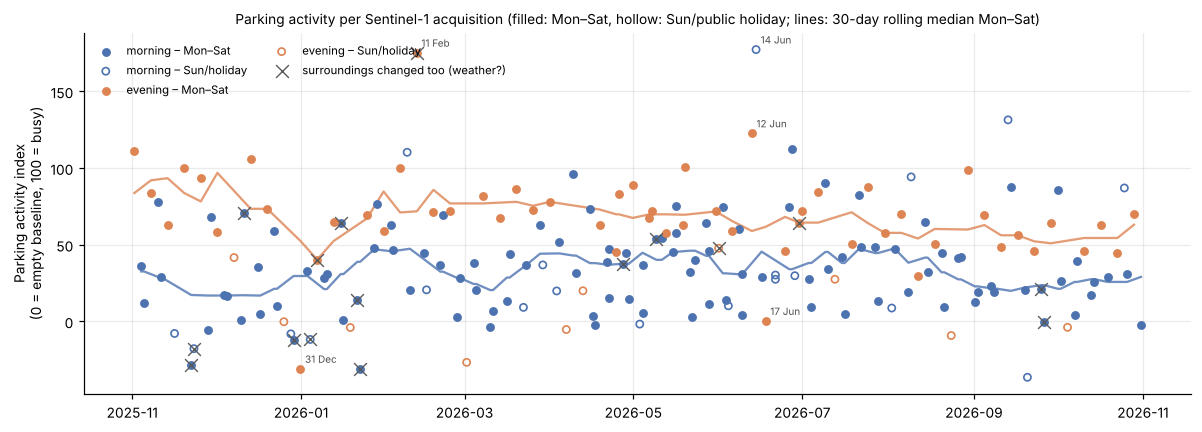

The file beside this chart, header and first rows:
local_time, time_utc, weekday, daytype, holiday, pass_slot, track, mission, product, incidence, activity, excess_db, occupied_frac, contrast_db, lot_vv_db, lot_vh_db, ref_vv_db, ref_vh_db, expected, anomaly_z, ring_db, weather_flag, low_confidence, geoloc_rms_px
2025-11-01 18:16:23+01:00, 2025-11-01 17:16:23+00:00, Sat, Sat, , evening, A015, S1A, S1A_IW_GRDH_1SDV_20251101T171623_2025110…, 38.87, 111.3, 1.745, 0.2628, -0.3579, -7.529, -15.56, -8.993, -15.2, 76.94, 1.289, 0.9585, False, False, 0.8860
2025-11-04 06:41:43+01:00, 2025-11-04 05:41:43+00:00, Tue, Mon-Fri, , morning, D139, S1C, S1C_IW_GRDH_1SDV_20251104T054143_2025110…, 34.42, 36.15, 0.5669, 0.0326, -0.7103, -9.6, -16.53, -9.882, -15.82, 30.74, 0.2154, 0.3798, False, False, 0.5898
2025-11-05 06:34:20+01:00, 2025-11-05 05:34:20+00:00, Wed, Mon-Fri, , morning, D066, S1A, S1A_IW_GRDH_1SDV_20251105T053420_2025110…, 43.05, 11.88, 0.1863, 0.1419, -0.5753, -10.09, -16.92, -10.16, -16.34, 30.74, -0.7513, 0.0510, False, False, 0.3922
2025-11-07 18:15:19+01:00, 2025-11-07 17:15:19+00:00, Fri, Mon-Fri, , evening, A015, S1C, S1C_IW_GRDH_1SDV_20251107T171519_2025110…, 38.92, 83.76, 1.314, 0.1047, 0.1694, -9.497, -15.99, -10.01, -16.16, 67.34, 1.038, 0.0000, False, False, 0.4342
2025-11-10 06:42:43+01:00, 2025-11-10 05:42:43+00:00, Mon, Mon-Fri, , morning, D139, S1A, S1A_IW_GRDH_1SDV_20251110T054243_2025111…, 34.38, 77.91, 1.222, 0.1791, -0.3716, -8.314, -15.88, -9.094, -15.51, 30.74, 1.879, 0.6961, False, False, 0.5065
2025-11-11 06:33:28+01:00, 2025-11-11 05:33:28+00:00, Tue, Mon-Fri, , morning, D066, S1C, S1C_IW_GRDH_1SDV_20251111T053328_2025111…, 43.09, 29.07, 0.4559, 0.2047, -0.6404, -9.501, -16.65, -10.2, -16.01, 30.74, -0.0665, 0.3858, False, False, 0.4088
2025-11-13 18:16:23+01:00, 2025-11-13 17:16:23+00:00, Thu, Mon-Fri, , evening, A015, S1A, S1A_IW_GRDH_1SDV_20251113T171623_2025111…, 38.88, 63.15, 0.9904, 0.0070, -0.2234, -9.847, -16.31, -10.01, -16.09, 67.34, -0.2654, 0.0695, False, False, 0.8796
2025-11-16 06:41:42+01:00, 2025-11-16 05:41:42+00:00, Sun, Sun/holiday, , morning, D139, S1C, S1C_IW_GRDH_1SDV_20251116T054142_2025111…, 34.42, -7.838, -0.1229, 0.0814, -1.632, -9.116, -17.22, -9.31, -15.59, 20.26, -0.7569, 0.6115, False, False, 0.5874
2025-11-19 18:15:19+01:00, 2025-11-19 17:15:19+00:00, Wed, Mon-Fri, , evening, A015, S1C, S1C_IW_GRDH_1SDV_20251119T171519_2025111…, 38.92, 100.3, 1.574, 0.2163, 0.1529, -8.108, -15.73, -9.643, -15.88, 67.34, 2.087, 0.2767, False, False, 0.4343
2025-11-22 06:42:42+01:00, 2025-11-22 05:42:42+00:00, Sat, Sat, , morning, D139, S1A, S1A_IW_GRDH_1SDV_20251122T054242_2025112…, 34.32, -28.22, -0.4426, 0.0116, 0.5449, -9.652, -17.54, -11.16, -18.09, 40.2, -2.171, -1.885, True, False, 0.5505
2025-11-23 06:33:28+01:00, 2025-11-23 05:33:28+00:00, Sun, Sun/holiday, , morning, D066, S1C, S1C_IW_GRDH_1SDV_20251123T053328_2025112…, 43.08, -17.75, -0.2784, 0.1349, 0.7083, -10.61, -17.38, -11.77, -18.09, 20.26, -1.024, -1.697, True, False, 0.4089
2025-11-25 18:16:22+01:00, 2025-11-25 17:16:22+00:00, Tue, Mon-Fri, , evening, A015, S1A, S1A_IW_GRDH_1SDV_20251125T171622_2025112…, 38.88, 93.44, 1.466, 0.1744, 0.0876, -8.403, -15.84, -8.966, -15.92, 67.34, 1.65, 0.2336, False, False, 0.8800
2025-11-28 06:41:42+01:00, 2025-11-28 05:41:42+00:00, Fri, Mon-Fri, , morning, D139, S1C, S1C_IW_GRDH_1SDV_20251128T054142_2025112…, 34.42, -5.761, -0.0904, 0.0488, -0.9867, -10.33, -17.19, -9.545, -16.2, 30.74, -1.454, -0.0011, False, False, 0.5871
2025-11-29 06:34:19+01:00, 2025-11-29 05:34:19+00:00, Sat, Sat, , morning, D066, S1A, S1A_IW_GRDH_1SDV_20251129T053419_2025112…, 43.06, 68.17, 1.069, 0.2419, -0.2807, -8.351, -16.03, -9.247, -15.75, 40.2, 0.8878, 0.6393, False, False, 0.3925
2025-12-01 18:15:18+01:00, 2025-12-01 17:15:18+00:00, Mon, Mon-Fri, , evening, A015, S1C, S1C_IW_GRDH_1SDV_20251201T171518_2025120…, 38.92, 58.43, 0.9164, 0.0256, 0.0314, -9.669, -16.39, -9.645, -16.42, 67.34, -0.5636, -0.2593, False, False, 0.4344
2025-12-04 06:42:41+01:00, 2025-12-04 05:42:41+00:00, Thu, Mon-Fri, , morning, D139, S1A, S1A_IW_GRDH_1SDV_20251204T054241_2025120…, 34.37, 17.28, 0.2710, 0.1279, -0.6724, -10.01, -16.83, -9.204, -16.16, 30.74, -0.5362, 0.0459, False, False, 0.5191
2025-12-05 06:33:26+01:00, 2025-12-05 05:33:26+00:00, Fri, Mon-Fri, , morning, D066, S1C, S1C_IW_GRDH_1SDV_20251205T053326_2025120…, 43.1, 16.91, 0.2652, 0.0744, -0.2501, -10.43, -16.84, -10.21, -16.59, 30.74, -0.5509, -0.1953, False, False, 0.3137
2025-12-07 18:16:21+01:00, 2025-12-07 17:16:21+00:00, Sun, Sun/holiday, , evening, A015, S1A, S1A_IW_GRDH_1SDV_20251207T171621_2025120…, 38.87, 41.67, 0.6535, 0.0744, -0.7976, -8.179, -16.65, -8.605, -15.85, -2.009, 2.018, 0.3069, False, False, 0.8773
2025-12-10 06:41:41+01:00, 2025-12-10 05:41:41+00:00, Wed, Mon-Fri, , morning, D139, S1C, S1C_IW_GRDH_1SDV_20251210T054141_2025121…, 34.42, 1.148, 0.0180, 0.0977, -1.569, -8.307, -17.08, -8.454, -15.51, 30.74, -1.179, 0.6896, False, False, 0.5884
2025-12-11 06:34:18+01:00, 2025-12-11 05:34:18+00:00, Thu, Mon-Fri, , morning, D066, S1A, S1A_IW_GRDH_1SDV_20251211T053418_2025121…, 43.05, 70.83, 1.111, 0.2558, -0.9343, -8.237, -15.99, -8.708, -15.06, 30.74, 1.597, 1.335, True, False, 0.3926
2025-12-13 18:15:17+01:00, 2025-12-13 17:15:17+00:00, Sat, Sat, , evening, A015, S1C, S1C_IW_GRDH_1SDV_20251213T171517_2025121…, 38.92, 105.9, 1.662, 0.1605, 0.0968, -8.7, -15.64, -8.948, -15.74, 76.94, 1.09, 0.4205, False, False, 0.4385
2025-12-16 06:42:40+01:00, 2025-12-16 05:42:40+00:00, Tue, Mon-Fri, , morning, D139, S1A, S1A_IW_GRDH_1SDV_20251216T054240_2025121…, 34.32, 35.43, 0.5557, 0.0442, -0.4433, -9.835, -16.55, -8.94, -16.1, 30.74, 0.1870, 0.1016, False, False, 0.5510
2025-12-17 06:33:27+01:00, 2025-12-17 05:33:27+00:00, Wed, Mon-Fri, , morning, D066, S1C, S1C_IW_GRDH_1SDV_20251217T053327_2025121…, 43.08, 4.728, 0.0741, 0.1302, -0.4891, -9.984, -17.03, -10.09, -16.54, 30.74, -1.036, -0.1474, False, False, 0.4089
2025-12-19 18:16:20+01:00, 2025-12-19 17:16:20+00:00, Fri, Mon-Fri, , evening, A015, S1A, S1A_IW_GRDH_1SDV_20251219T171620_2025121…, 38.88, 73.47, 1.152, 0.1023, -0.1347, -9.029, -16.15, -9.18, -16.02, 67.34, 0.3870, 0.1427, False, False, 0.8663
2025-12-22 06:41:41+01:00, 2025-12-22 05:41:41+00:00, Mon, Mon-Fri, , morning, D139, S1C, S1C_IW_GRDH_1SDV_20251222T054141_2025122…, 34.42, 58.79, 0.9220, 0.0558, -0.1507, -9.878, -16.18, -9.005, -16.03, 30.74, 1.117, 0.1753, False, False, 0.5880
2025-12-23 06:34:16+01:00, 2025-12-23 05:34:16+00:00, Tue, Mon-Fri, , morning, D066, S1A, S1A_IW_GRDH_1SDV_20251223T053416_2025122…, 43.05, 9.816, 0.1540, 0.1419, -0.8463, -9.675, -16.95, -9.666, -16.1, 30.74, -0.8334, 0.2897, False, False, 0.3928
2025-12-25 18:15:16+01:00, 2025-12-25 17:15:16+00:00, Thu, Sun/holiday, Erster Weihnachtstag, evening, A015, S1C, S1C_IW_GRDH_1SDV_20251225T171516_2025122…, 38.92, -0.1868, -0.0029, 0.0163, -0.3850, -10.34, -17.31, -10.55, -16.92, -2.009, 0.0842, -0.7622, False, False, 0.4346
2025-12-28 06:42:38+01:00, 2025-12-28 05:42:38+00:00, Sun, Sun/holiday, , morning, D139, S1A, S1A_IW_GRDH_1SDV_20251228T054238_2025122…, 34.38, -8.1, -0.1270, 0.0651, -0.0648, -10.07, -17.23, -10.45, -17.16, 20.26, -0.7639, -0.9597, False, False, 0.5101
2025-12-29 06:33:26+01:00, 2025-12-29 05:33:26+00:00, Mon, Mon-Fri, , morning, D066, S1C, S1C_IW_GRDH_1SDV_20251229T053326_2025122…, 43.09, -11.84, -0.1858, 0.1093, 0.9787, -10.73, -17.29, -11.73, -18.27, 30.74, -1.696, -1.875, True, False, 0.4080
2025-12-31 18:16:18+01:00, 2025-12-31 17:16:18+00:00, Wed, Mon-Fri, , evening, A015, S1A, S1A_IW_GRDH_1SDV_20251231T171618_2025123…, 38.88, -30.92, -0.4849, 0.0093, -0.9210, -10.11, -17.79, -10.33, -16.87, 67.34, -6.212, -0.7082, False, False, 0.8704
2026-01-03 06:41:40+01:00, 2026-01-03 05:41:40+00:00, Sat, Sat, , morning, D139, S1C, S1C_IW_GRDH_1SDV_20260103T054140_2026010…, 34.42, 32.78, 0.5142, 0.0767, 0.4440, -9.751, -16.59, -10.56, -17.03, 40.2, -0.2353, -0.8273, False, False, 0.5886
2026-01-04 06:34:15+01:00, 2026-01-04 05:34:15+00:00, Sun, Sun/holiday, , morning, D066, S1A, S1A_IW_GRDH_1SDV_20260104T053415_2026010…, 43.05, -11.74, -0.1841, 0.1116, 0.3862, -10.06, -17.29, -11.21, -17.67, 20.26, -0.8619, -1.281, True, False, 0.3923
2026-01-06 18:15:16+01:00, 2026-01-06 17:15:16+00:00, Tue, Mon-Fri, , evening, A015, S1C, S1C_IW_GRDH_1SDV_20260106T171516_2026010…, 38.92, 40.31, 0.6322, 0.0698, 1.544, -9.14, -16.67, -11.37, -18.21, 67.34, -1.709, -2.056, True, False, 0.4346
2026-01-09 06:42:37+01:00, 2026-01-09 05:42:37+00:00, Fri, Mon-Fri, , morning, D139, S1A, S1A_IW_GRDH_1SDV_20260109T054237_2026010…, 34.38, 28.41, 0.4455, 0.1070, -0.3966, -8.087, -16.66, -9.201, -16.26, 30.74, -0.0929, -0.0553, False, False, 0.5074
2026-01-10 06:33:25+01:00, 2026-01-10 05:33:25+00:00, Sat, Sat, , morning, D066, S1C, S1C_IW_GRDH_1SDV_20260110T053325_2026011…, 43.09, 30.9, 0.4846, 0.1674, -0.7248, -8.254, -16.62, -9.505, -15.89, 40.2, -0.2952, 0.4987, False, False, 0.4080
2026-01-12 18:16:17+01:00, 2026-01-12 17:16:17+00:00, Mon, Mon-Fri, , evening, A015, S1A, S1A_IW_GRDH_1SDV_20260112T171617_2026011…, 38.88, 64.7, 1.015, 0.0395, -0.3368, -8.496, -16.29, -8.929, -15.95, 67.34, -0.1673, 0.2072, False, False, 0.8806
2026-01-15 06:41:40+01:00, 2026-01-15 05:41:40+00:00, Thu, Mon-Fri, , morning, D139, S1C, S1C_IW_GRDH_1SDV_20260115T054140_2026011…, 34.42, 64.04, 1.004, 0.1535, -0.9631, -8.29, -16.1, -8.283, -15.13, 30.74, 1.326, 1.07, True, False, 0.5886
2026-01-16 06:34:14+01:00, 2026-01-16 05:34:14+00:00, Fri, Mon-Fri, , morning, D066, S1A, S1A_IW_GRDH_1SDV_20260116T053414_2026011…, 43.05, 0.6300, 0.0099, 0.0628, -1.361, -9.745, -17.09, -9.233, -15.73, 30.74, -1.199, 0.6605, False, False, 0.3920
2026-01-18 18:15:16+01:00, 2026-01-18 17:15:16+00:00, Sun, Sun/holiday, , evening, A015, S1C, S1C_IW_GRDH_1SDV_20260118T171516_2026011…, 38.92, -3.95, -0.0619, 0.0349, -1.313, -10.28, -17.36, -9.463, -16.05, -2.009, -0.0897, 0.1072, False, False, 0.4344
2026-01-21 06:42:36+01:00, 2026-01-21 05:42:36+00:00, Wed, Mon-Fri, , morning, D139, S1A, S1A_IW_GRDH_1SDV_20260121T054236_2026012…, 34.38, 13.8, 0.2165, 0.0860, 0.8959, -9.302, -16.88, -10.48, -17.78, 30.74, -0.6746, -1.577, True, False, 0.5116
2026-01-22 06:33:25+01:00, 2026-01-22 05:33:25+00:00, Thu, Mon-Fri, , morning, D066, S1C, S1C_IW_GRDH_1SDV_20260122T053325_2026012…, 43.08, -31.07, -0.4873, 0.1047, 0.5763, -10.37, -17.59, -11.63, -18.17, 30.74, -2.462, -1.774, True, False, 0.4088
2026-01-24 18:16:16+01:00, 2026-01-24 17:16:16+00:00, Sat, Sat, , evening, A015, S1A, S1A_IW_GRDH_1SDV_20260124T171616_2026012…, 38.88, 69.68, 1.093, 0.0465, 0.7170, -9.515, -16.21, -10.92, -16.93, 76.94, -0.2729, -0.7685, False, False, 0.8901
2026-01-27 06:41:39+01:00, 2026-01-27 05:41:39+00:00, Tue, Mon-Fri, , morning, D139, S1C, S1C_IW_GRDH_1SDV_20260127T054139_2026012…, 34.42, 47.94, 0.7519, 0.0395, 0.4160, -9.207, -16.35, -9.966, -16.76, 30.74, 0.6852, -0.5615, False, False, 0.5882
2026-01-28 06:34:13+01:00, 2026-01-28 05:34:13+00:00, Wed, Mon-Fri, , morning, D066, S1A, S1A_IW_GRDH_1SDV_20260128T053413_2026012…, 43.05, 76.93, 1.207, 0.3209, -0.2227, -6.65, -15.89, -8.67, -15.67, 30.74, 1.84, 0.7187, False, False, 0.3919
2026-01-30 18:15:16+01:00, 2026-01-30 17:15:16+00:00, Fri, Mon-Fri, , evening, A015, S1C, S1C_IW_GRDH_1SDV_20260130T171516_2026013…, 38.93, 59.1, 0.9269, 0.0326, -0.4363, -9.417, -16.38, -9.303, -15.94, 67.34, -0.5212, 0.2189, False, False, 0.4382
2026-02-02 06:42:36+01:00, 2026-02-02 05:42:36+00:00, Mon, Mon-Fri, , morning, D139, S1A, S1A_IW_GRDH_1SDV_20260202T054236_2026020…, 34.32, 63.19, 0.9911, 0.0395, -0.1276, -8.777, -16.11, -8.536, -15.98, 30.74, 1.293, 0.2213, False, False, 0.5465
2026-02-03 06:33:24+01:00, 2026-02-03 05:33:24+00:00, Tue, Mon-Fri, , morning, D066, S1C, S1C_IW_GRDH_1SDV_20260203T053324_2026020…, 43.09, 46.89, 0.7354, 0.1023, 0.3699, -10.38, -16.37, -10.89, -16.74, 30.74, 0.6433, -0.3451, False, False, 0.4070
2026-02-05 18:16:16+01:00, 2026-02-05 17:16:16+00:00, Thu, Mon-Fri, , evening, A015, S1A, S1A_IW_GRDH_1SDV_20260205T171616_2026020…, 38.87, 99.81, 1.565, 0.1070, 0.3280, -9.283, -15.74, -9.202, -16.07, 67.34, 2.053, 0.0931, False, False, 0.8863
2026-02-08 06:41:39+01:00, 2026-02-08 05:41:39+00:00, Sun, Sun/holiday, , morning, D139, S1C, S1C_IW_GRDH_1SDV_20260208T054139_2026020…, 34.42, 110.3, 1.731, 0.3395, 0.4454, -8.393, -15.37, -8.635, -15.82, 20.26, 2.426, 0.3878, False, False, 0.5911
2026-02-09 06:34:12+01:00, 2026-02-09 05:34:12+00:00, Mon, Mon-Fri, , morning, D066, S1A, S1A_IW_GRDH_1SDV_20260209T053412_2026020…, 43.06, 20.46, 0.3209, 0.0767, -0.6150, -9.885, -16.78, -9.609, -16.17, 30.74, -0.4093, 0.2253, False, False, 0.3920
2026-02-11 18:15:15+01:00, 2026-02-11 17:15:15+00:00, Wed, Mon-Fri, , evening, A015, S1C, S1C_IW_GRDH_1SDV_20260211T171515_2026021…, 38.92, 175.2, 2.748, 0.4651, 0.4855, -8.238, -14.55, -8.506, -15.04, 67.34, 6.821, 1.119, True, False, 0.4343
2026-02-14 06:42:35+01:00, 2026-02-14 05:42:35+00:00, Sat, Sat, , morning, D139, S1A, S1A_IW_GRDH_1SDV_20260214T054235_2026021…, 34.38, 44.84, 0.7032, 0.0930, -0.3936, -9.393, -16.4, -8.637, -16, 40.2, 0.1471, 0.1994, False, False, 0.5039
2026-02-15 06:33:24+01:00, 2026-02-15 05:33:24+00:00, Sun, Sun/holiday, , morning, D066, S1C, S1C_IW_GRDH_1SDV_20260215T053324_2026021…, 43.08, 20.62, 0.3234, 0.1628, -0.3097, -10.7, -16.78, -9.728, -16.47, 20.26, 0.0097, -0.0775, False, False, 0.4276
2026-02-17 18:16:15+01:00, 2026-02-17 17:16:15+00:00, Tue, Mon-Fri, , evening, A015, S1A, S1A_IW_GRDH_1SDV_20260217T171615_2026021…, 38.87, 71.1, 1.115, 0.0512, -0.3852, -9.272, -16.19, -8.76, -15.8, 67.34, 0.2375, 0.3560, False, False, 0.8979
2026-02-20 06:41:39+01:00, 2026-02-20 05:41:39+00:00, Fri, Mon-Fri, , morning, D139, S1C, S1C_IW_GRDH_1SDV_20260220T054139_2026022…, 34.42, 36.53, 0.5729, 0.1558, -0.0506, -9.235, -16.53, -9.479, -16.48, 30.74, 0.2306, -0.2739, False, False, 0.5881
2026-02-21 06:34:12+01:00, 2026-02-21 05:34:12+00:00, Sat, Sat, , morning, D066, S1A, S1A_IW_GRDH_1SDV_20260221T053412_2026022…, 43.06, 69.23, 1.086, 0.3512, -0.5427, -7.91, -16.02, -8.738, -15.47, 40.2, 0.9211, 0.9178, False, False, 0.3919
2026-02-23 18:15:15+01:00, 2026-02-23 17:15:15+00:00, Mon, Mon-Fri, , evening, A015, S1C, S1C_IW_GRDH_1SDV_20260223T171515_2026022…, 38.93, 71.84, 1.127, 0.0512, -0.6996, -9.275, -16.18, -8.876, -15.48, 67.34, 0.2842, 0.6821, False, False, 0.4343
2026-02-26 06:42:35+01:00, 2026-02-26 05:42:35+00:00, Thu, Mon-Fri, , morning, D139, S1A, S1A_IW_GRDH_1SDV_20260226T054235_2026022…, 34.38, 2.696, 0.0423, 0.0209, -1.434, -9.676, -17.06, -8.433, -15.62, 30.74, -1.117, 0.5792, False, False, 0.5049
2026-02-27 06:33:24+01:00, 2026-02-27 05:33:24+00:00, Fri, Mon-Fri, , morning, D066, S1C, S1C_IW_GRDH_1SDV_20260227T053324_2026022…, 43.09, 28.42, 0.4457, 0.1163, -0.4212, -9.518, -16.66, -9.601, -16.23, 30.74, -0.0925, 0.1563, False, False, 0.4088
2026-03-01 18:16:15+01:00, 2026-03-01 17:16:15+00:00, Sun, Sun/holiday, , evening, A015, S1A, S1A_IW_GRDH_1SDV_20260301T171615_2026030…, 38.87, -26.68, -0.4184, 0.0326, -1.413, -10.32, -17.72, -9.766, -16.31, -2.009, -1.14, -0.1492, False, False, 0.9133
... 134 more rows
